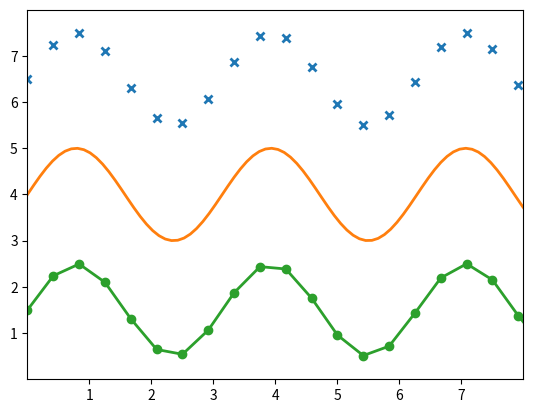

Python code for this plot:
#import os

# Asignar rutas correctas a TCL y TK
#os.environ['TCL_LIBRARY'] = r'C:\Users\<user>\AppData\Local\Programs\Python\Python313\tcl\tcl8.6'
#os.environ['TK_LIBRARY'] = r'C:\Users\<user>\AppData\Local\Programs\Python\Python313\tcl\tk8.6'

import matplotlib.pyplot as plt
import numpy as np

# Datos para graficar
x = np.linspace(0, 10, 100)
y = 4 + 1 * np.sin(2 * x)
x2 = np.linspace(0, 10, 25)
y2 = 4 + 1 * np.sin(2 * x2)

# Crear figura y ejes
fig, ax = plt.subplots()
ax.plot(x2, y2 + 2.5, 'x', markeredgewidth=2)  # Con X
ax.plot(x, y, linewidth=2.0)                   # Línea
ax.plot(x2, y2 - 2.5, 'o-', linewidth=2)       # Línea con puntos

# Configurar ejes
ax.set(xlim=(0, 8), xticks=np.arange(1, 8),
       ylim=(0, 8), yticks=np.arange(1, 8))

# Mostrar ventana con gráfica
plt.show()
